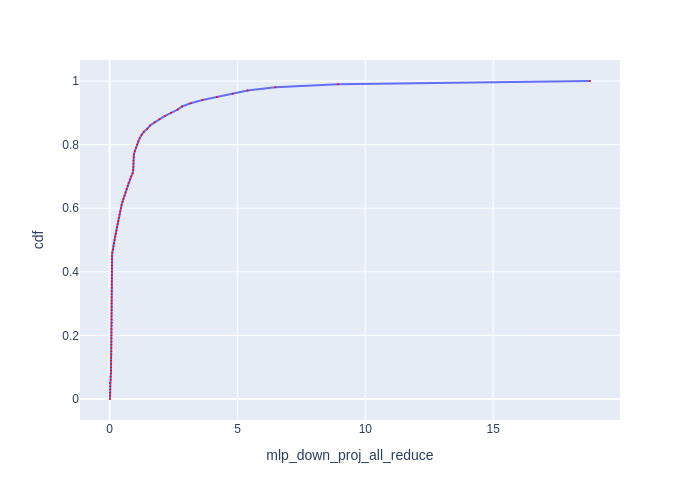

The table this chart was drawn from, first rows:
cdf, mlp_down_proj_all_reduce
0.0, 0.016
0.01, 0.016
0.02, 0.01699
0.03, 0.01699
0.04, 0.01699
0.05, 0.01699
0.06, 0.03999
0.07, 0.04097
0.08, 0.05197
0.09, 0.05302
0.1, 0.05302
0.11, 0.05399
0.12, 0.05497
0.13, 0.06002
0.14, 0.06399
0.15, 0.06904
0.16, 0.06904
0.17, 0.07002
0.18, 0.07101
0.19, 0.07101
0.2, 0.07302
0.21, 0.07494
0.22, 0.076
0.23, 0.07707
0.24, 0.07707
0.25, 0.07707
0.26, 0.078
0.27, 0.078
0.28, 0.078
0.29, 0.078
0.3, 0.07895
0.31, 0.07895
0.32, 0.07895
0.33, 0.07895
0.34, 0.08006
0.35, 0.08006
0.36, 0.08102
0.37, 0.08299
0.38, 0.08399
0.39, 0.08501
0.4, 0.08603
0.41, 0.08707
0.42, 0.08707
0.43, 0.08795
0.44, 0.08901
0.45, 0.09009
0.46, 0.103
0.47, 0.1291
0.48, 0.147
0.49, 0.1708
0.5, 0.1899
0.51, 0.2181
0.52, 0.2429
0.53, 0.2669
0.54, 0.2891
0.55, 0.3138
0.56, 0.3379
0.57, 0.3668
0.58, 0.3918
0.59, 0.4169
... 41 more rows
